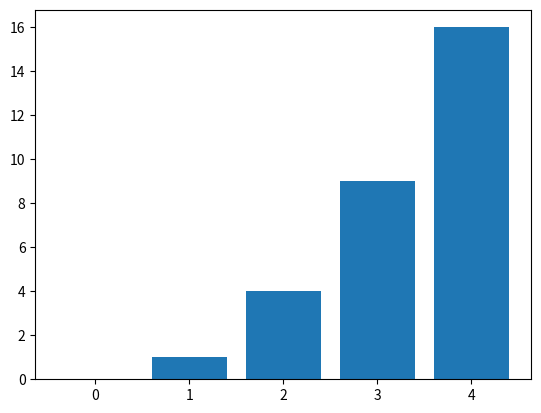

The matplotlib source for this figure:
"""
데이터 시각화하기 matplotlib
"""

import matplotlib.pyplot as plt
import numpy as np

# figure, 즉 그래프를 표현할 액자를 먼저 만든다.
plt.figure()  # 안써도 되는 거 같음

x = np.arange(0, 5)
y = x ** 2

# plt.plot(x, y)
plt.bar(x, y)

# figure를 출력한다.
plt.show()
# figure 저장
# plt.savefig('plotting.png')